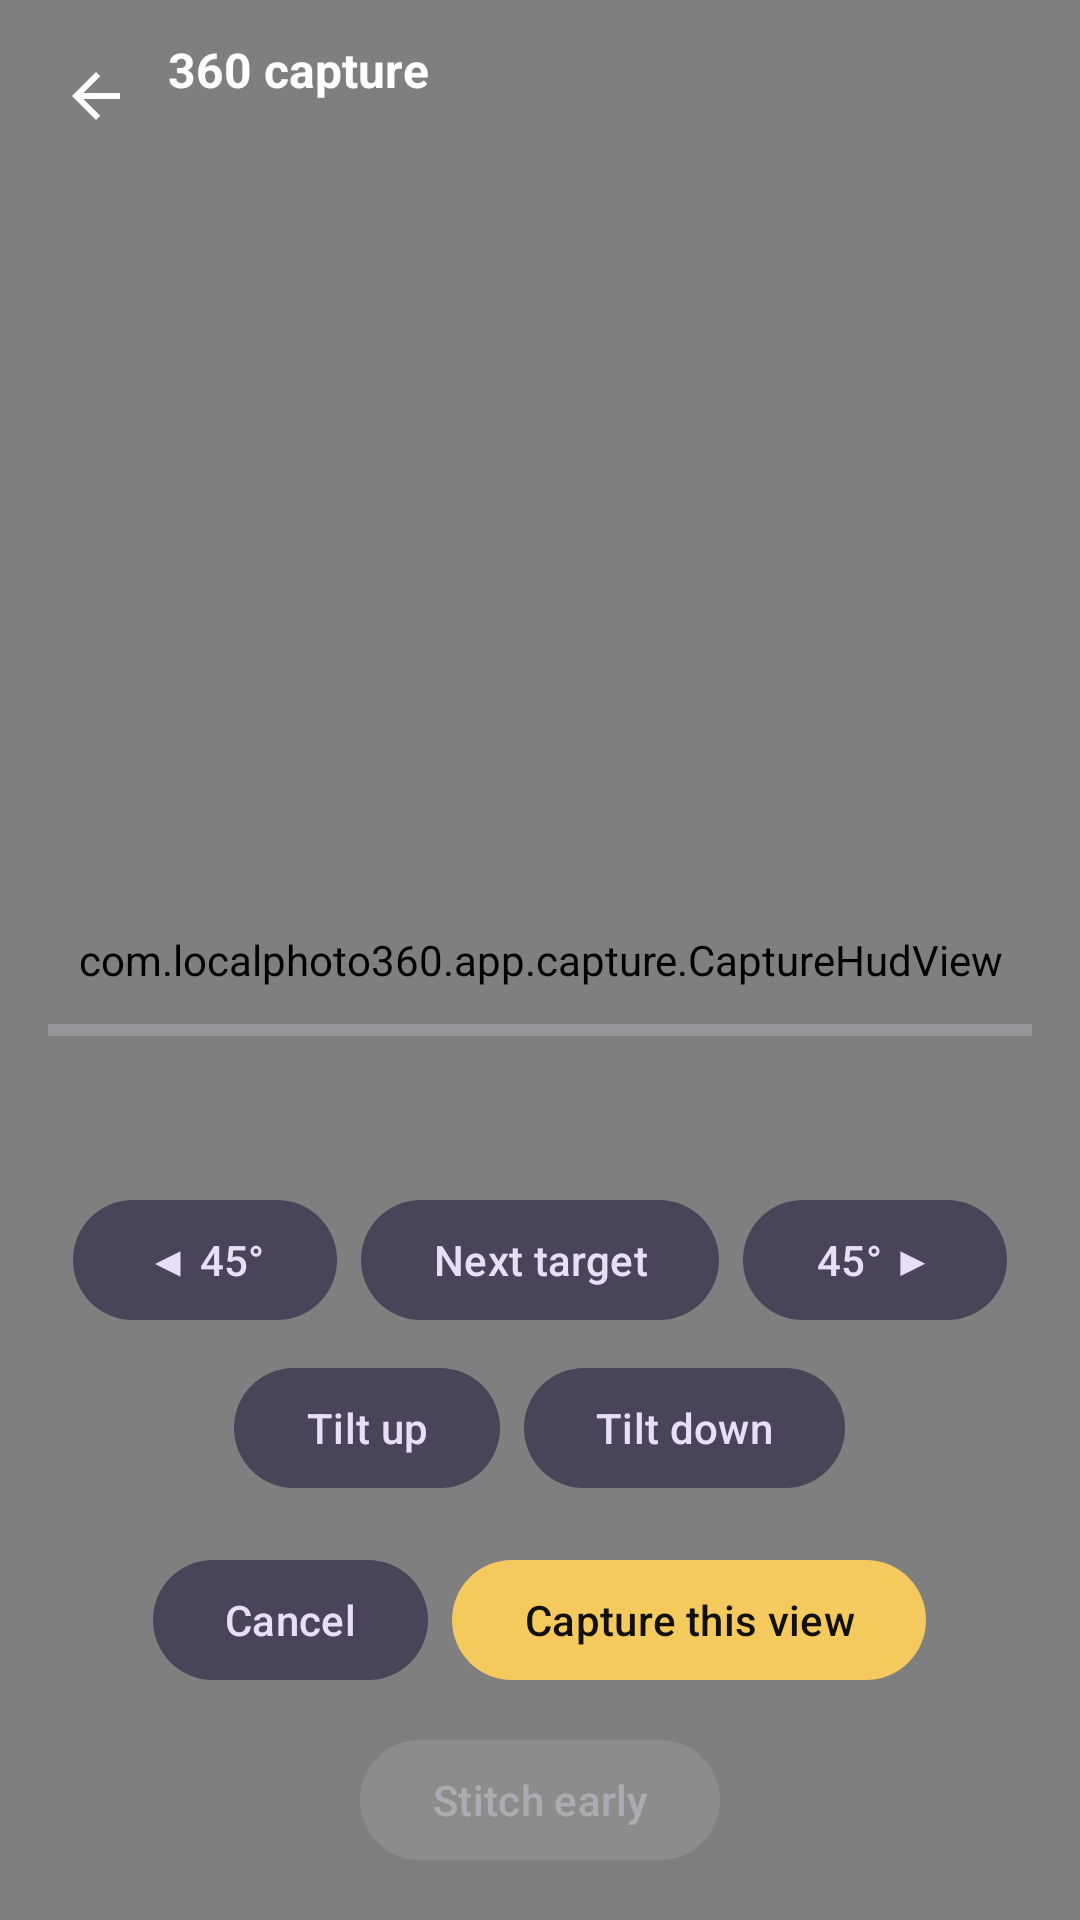

Android layout source for this screen:
<!-- AndroidManifest.xml: application theme Theme.LocalPhoto360 -->
<!-- res/layout/activity_sphere_capture.xml -->
<?xml version="1.0" encoding="utf-8"?>
<FrameLayout xmlns:android="http://schemas.android.com/apk/res/android"
    android:layout_width="match_parent"
    android:layout_height="match_parent"
    android:background="@color/night">

    <androidx.camera.view.PreviewView
        android:id="@+id/previewView"
        android:layout_width="match_parent"
        android:layout_height="match_parent" />

    <com.localphoto360.app.capture.CaptureHudView
        android:id="@+id/hudView"
        android:layout_width="match_parent"
        android:layout_height="match_parent" />

    <LinearLayout
        android:layout_width="match_parent"
        android:layout_height="wrap_content"
        android:gravity="center_vertical"
        android:padding="8dp">

        <ImageButton
            android:id="@+id/backButton"
            android:layout_width="48dp"
            android:layout_height="48dp"
            android:background="?attr/selectableItemBackgroundBorderless"
            android:contentDescription="@string/back"
            android:src="@drawable/ic_back"
            android:tint="@android:color/white" />

        <LinearLayout
            android:layout_width="0dp"
            android:layout_height="wrap_content"
            android:layout_weight="1"
            android:orientation="vertical">

            <TextView
                android:layout_width="wrap_content"
                android:layout_height="wrap_content"
                android:text="@string/sphere_capture"
                android:textColor="@android:color/white"
                android:textSize="16sp"
                android:textStyle="bold" />

            <TextView
                android:id="@+id/coverageText"
                android:layout_width="wrap_content"
                android:layout_height="wrap_content"
                android:textColor="#CCFFFFFF"
                android:textSize="13sp" />
        </LinearLayout>
    </LinearLayout>

    <LinearLayout
        android:layout_width="match_parent"
        android:layout_height="wrap_content"
        android:layout_gravity="bottom"
        android:gravity="center_horizontal"
        android:orientation="vertical"
        android:padding="16dp">

        <ProgressBar
            android:id="@+id/coverageBar"
            style="?android:attr/progressBarStyleHorizontal"
            android:layout_width="match_parent"
            android:layout_height="6dp"
            android:max="100"
            android:progressTint="@color/gold" />

        <TextView
            android:id="@+id/statusText"
            android:layout_width="match_parent"
            android:layout_height="wrap_content"
            android:gravity="center"
            android:paddingTop="12dp"
            android:textColor="@android:color/white"
            android:textSize="16sp" />

        <TextView
            android:id="@+id/helpText"
            android:layout_width="match_parent"
            android:layout_height="wrap_content"
            android:gravity="center"
            android:paddingTop="8dp"
            android:text="@string/emulator_help"
            android:textColor="#CCFFFFFF"
            android:textSize="13sp"
            android:visibility="gone" />

        <LinearLayout
            android:layout_width="match_parent"
            android:layout_height="wrap_content"
            android:gravity="center"
            android:paddingTop="12dp">

            <com.google.android.material.button.MaterialButton
                android:id="@+id/leftButton"
                style="@style/Widget.Material3.Button.TonalButton"
                android:layout_width="wrap_content"
                android:layout_height="wrap_content"
                android:layout_margin="4dp"
                android:text="@string/turn_left_45" />

            <com.google.android.material.button.MaterialButton
                android:id="@+id/nextTargetButton"
                style="@style/Widget.Material3.Button.TonalButton"
                android:layout_width="wrap_content"
                android:layout_height="wrap_content"
                android:layout_margin="4dp"
                android:text="@string/next_target" />

            <com.google.android.material.button.MaterialButton
                android:id="@+id/rightButton"
                style="@style/Widget.Material3.Button.TonalButton"
                android:layout_width="wrap_content"
                android:layout_height="wrap_content"
                android:layout_margin="4dp"
                android:text="@string/turn_right_45" />
        </LinearLayout>

        <LinearLayout
            android:layout_width="match_parent"
            android:layout_height="wrap_content"
            android:gravity="center">

            <com.google.android.material.button.MaterialButton
                android:id="@+id/tiltUpButton"
                style="@style/Widget.Material3.Button.TonalButton"
                android:layout_width="wrap_content"
                android:layout_height="wrap_content"
                android:layout_margin="4dp"
                android:text="@string/tilt_up" />

            <com.google.android.material.button.MaterialButton
                android:id="@+id/tiltDownButton"
                style="@style/Widget.Material3.Button.TonalButton"
                android:layout_width="wrap_content"
                android:layout_height="wrap_content"
                android:layout_margin="4dp"
                android:text="@string/tilt_down" />
        </LinearLayout>

        <LinearLayout
            android:layout_width="match_parent"
            android:layout_height="wrap_content"
            android:gravity="center"
            android:paddingTop="8dp">

            <com.google.android.material.button.MaterialButton
                android:id="@+id/cancelButton"
                style="@style/Widget.Material3.Button.TonalButton"
                android:layout_width="wrap_content"
                android:layout_height="wrap_content"
                android:layout_margin="4dp"
                android:text="@string/cancel" />

            <com.google.android.material.button.MaterialButton
                android:id="@+id/captureViewButton"
                android:layout_width="wrap_content"
                android:layout_height="wrap_content"
                android:layout_margin="4dp"
                android:text="@string/capture_this_view" />
        </LinearLayout>

        <com.google.android.material.button.MaterialButton
            android:id="@+id/stitchButton"
            android:layout_width="wrap_content"
            android:layout_height="wrap_content"
            android:layout_marginTop="8dp"
            android:enabled="false"
            android:text="@string/stitch_early" />
    </LinearLayout>
</FrameLayout>
<!-- resources referenced by this layout -->
<resources>
  <color name="gold">#F4C95D</color>
  <color name="night">#12100C</color>
  <!-- drawable ic_back (drawable) -->
  <?xml version="1.0" encoding="utf-8"?>
  <vector xmlns:android="http://schemas.android.com/apk/res/android"
      android:width="24dp"
      android:height="24dp"
      android:viewportWidth="24"
      android:viewportHeight="24">
      <path
          android:fillColor="#FFFFFF"
          android:pathData="M20,11H7.8l5.6,-5.6L12,4l-8,8l8,8l1.4,-1.4L7.8,13H20V11z" />
  </vector>
  <string name="back">Back</string>
  <string name="cancel">Cancel</string>
  <string name="capture_this_view">Capture this view</string>
  <string name="emulator_help">Emulator: the phone does not rotate by itself. Use Next target or the turn buttons. Extended controls → Virtual sensors also work.</string>
  <string name="next_target">Next target</string>
  <string name="sphere_capture">360 capture</string>
  <string name="stitch_early">Stitch early</string>
  <string name="tilt_down">Tilt down</string>
  <string name="tilt_up">Tilt up</string>
  <string name="turn_left_45">◀ 45°</string>
  <string name="turn_right_45">45° ▶</string>
  <style name="Theme.LocalPhoto360" parent="Theme.Material3.Dark.NoActionBar">
          <item name="android:statusBarColor">@color/night</item>
          <item name="android:navigationBarColor">@color/night</item>
          <item name="android:windowBackground">@color/night</item>
          <item name="colorPrimary">@color/gold</item>
          <item name="colorOnPrimary">@color/night</item>
          <item name="android:textColorPrimary">@color/cream</item>
      </style>
  <color name="cream">#F6F0E4</color>
</resources>
